Run: headless pygame with SDL's dummy video driver; simulated clock (each Clock.tick advances the game by its frame time, no real sleeping); random seed 0; keys injected as events and as key.get_pressed() state; no mouse input.
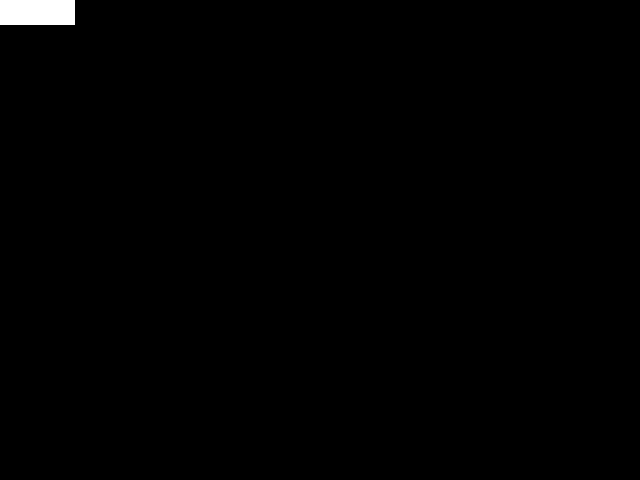
Frame 1 of 4 · flips 1–60 · no input
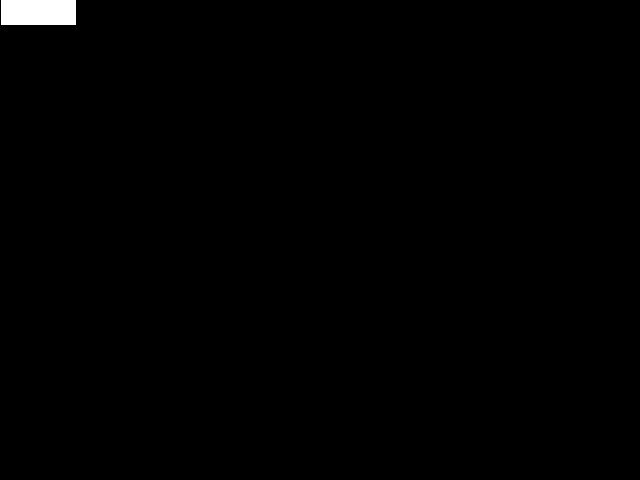
Frame 2 of 4 · flips 61–180 · tapped SPACE, RETURN · held RIGHT (→), D
Frame 3 of 4 · flips 181–300 · held DOWN (↓), S · screen unchanged from frame 2, image omitted
Frame 4 of 4 · flips 301–420 · held LEFT (←), A, UP (↑), W · screen same as frame 1, image omitted

The pygame program that drew these frames:

import pygame, sys

pygame.init()
screen = pygame.display.set_mode((640, 480))

clock = pygame.time.Clock()

class Player(pygame.sprite.Sprite):
  def __init__(self):
    super(Player, self).__init__()
    self.surf = pygame.Surface((75, 25))
    self.surf.fill((255, 255, 255))
    self.rect = self.surf.get_rect()

player = Player()

x = 0
y = 0

pygame.display.set_caption("Hello World")
while True:
  for event in pygame.event.get():
    if event.type == pygame.QUIT:
      pygame.quit()
      sys.exit()
    if event.type == pygame.KEYDOWN:
      if event.key == pygame.K_LEFT:
        x -= 1
      if event.key == pygame.K_RIGHT:
        x += 1

  # Fill the screen with black
  screen.fill((0, 0, 0))

  # Draw the player on the screen
  screen.blit(player.surf, (x, y))
  clock.tick(60) #limit fps TODO: remove

  # Update the display
  pygame.display.flip()
